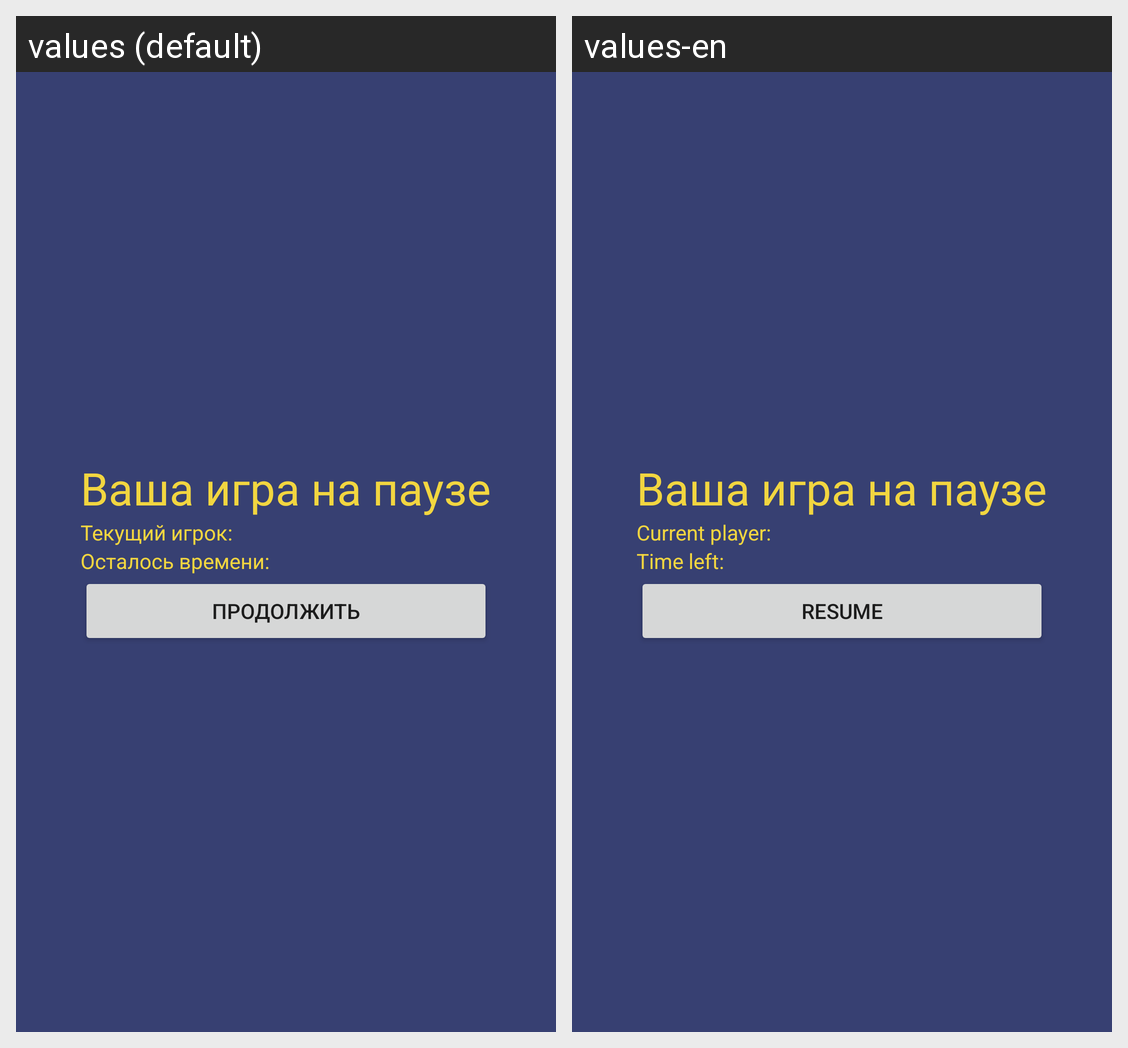

Locale-by-locale string values for the Android screen shown in this grid:
Android screen res/layout/activity_pause.xml rendered under 2 locales, left to right: values (default), values-en. Device: Nexus 5 (rendered at 1080×1920; each locale shown at half size, 540×960, under a caption strip naming it); theme Theme.Adfmp1h23balda.
Strings drawn on this screen, with the default value and each locale's value (text and hints the layout hard-codes, and strings that could not be matched under every locale, appear in the picture but are not listed):

current_player
  values: Текущий игрок:
  values-en: Current player:

time_remaining
  values: Осталось времени:
  values-en: Time left:

resume
  values: Продолжить
  values-en: Resume
